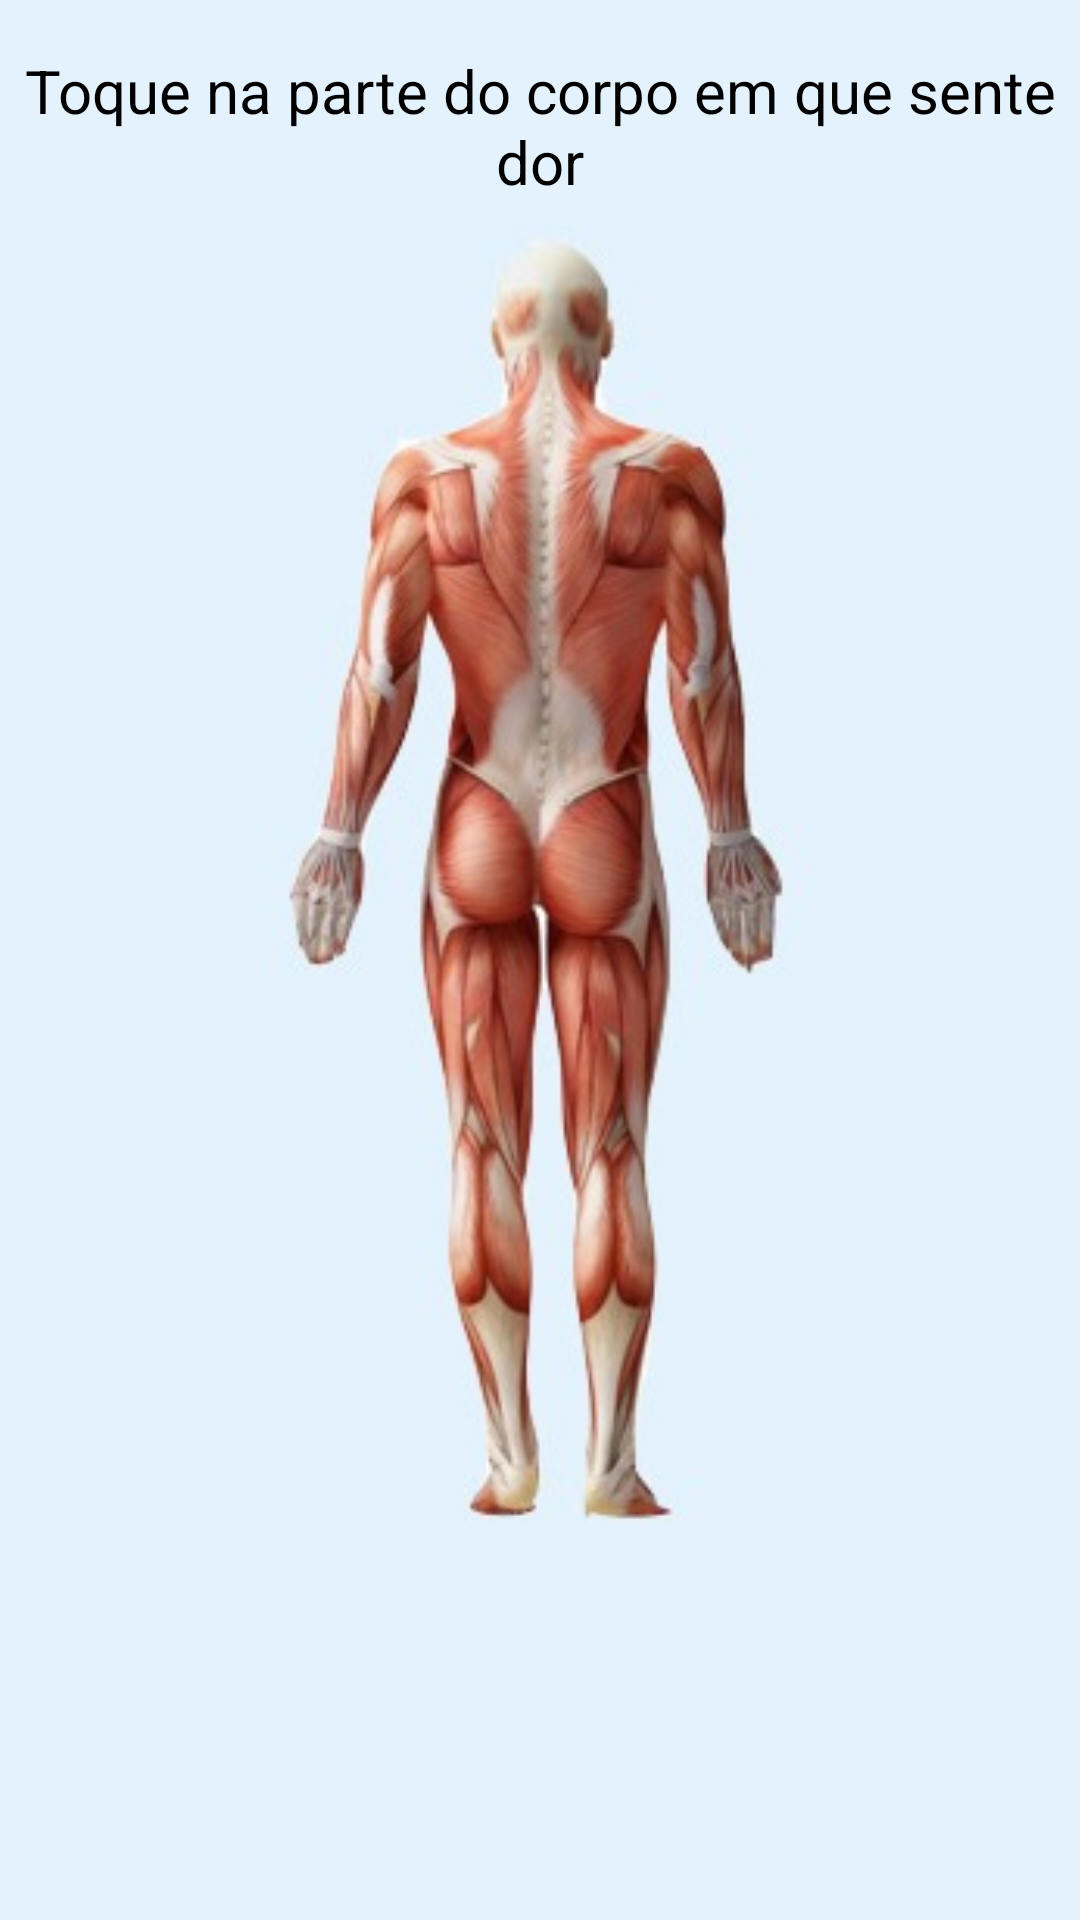

Write the Android layout XML for this screen, with the resource values it uses.
<!-- AndroidManifest.xml: application theme AppTheme -->
<!-- res/layout/activity_corpo_costas.xml -->
<?xml version="1.0" encoding="utf-8"?>
<android.support.constraint.ConstraintLayout xmlns:android="http://schemas.android.com/apk/res/android"
    xmlns:app="http://schemas.android.com/apk/res-auto"
    xmlns:tools="http://schemas.android.com/tools"
    android:layout_width="match_parent"
    android:layout_height="match_parent"
    tools:context=".activity.CorpoCostasActivity">

    <TextView
        android:id="@+id/textView2"
        android:layout_width="359dp"
        android:layout_height="wrap_content"
        android:layout_marginBottom="8dp"
        android:layout_marginEnd="8dp"
        android:layout_marginStart="8dp"
        android:layout_marginTop="8dp"
        android:text="@string/textoIndicacaoDor"
        android:gravity="center"
        android:textSize="@dimen/tamanhoTitulo"
        app:layout_constraintBottom_toBottomOf="parent"
        app:layout_constraintEnd_toEndOf="parent"
        app:layout_constraintStart_toStartOf="parent"
        app:layout_constraintTop_toTopOf="parent"
        app:layout_constraintVertical_bias="0.015" />

    <ImageView
        android:id="@+id/imageView"
        android:layout_width="341dp"
        android:layout_height="440dp"
        android:layout_marginBottom="8dp"
        android:layout_marginEnd="8dp"
        android:layout_marginStart="8dp"
        android:layout_marginTop="8dp"
        app:layout_constraintBottom_toBottomOf="parent"
        app:layout_constraintEnd_toEndOf="parent"
        app:layout_constraintStart_toStartOf="parent"
        app:layout_constraintTop_toBottomOf="@+id/textView2"
        app:layout_constraintVertical_bias="0.0"
        app:srcCompat="@drawable/corpo_costas" />


    <ImageView
        android:id="@+id/imageViewFlipCostas"
        android:layout_width="wrap_content"
        android:layout_height="wrap_content"
        android:layout_marginBottom="8dp"
        android:layout_marginEnd="8dp"
        android:layout_marginStart="8dp"
        android:layout_marginTop="8dp"
        app:layout_constraintBottom_toBottomOf="parent"
        app:layout_constraintEnd_toEndOf="parent"
        app:layout_constraintStart_toStartOf="parent"
        app:layout_constraintTop_toBottomOf="@+id/imageView"
        app:srcCompat="@drawable/ic_flip_black_36dp" />

    <TextureView
        android:id="@+id/textureViewNucaCostas"
        android:layout_width="30dp"
        android:layout_height="30dp"
        android:layout_marginBottom="8dp"
        android:layout_marginEnd="8dp"
        android:layout_marginStart="8dp"
        android:layout_marginTop="8dp"
        app:layout_constraintBottom_toBottomOf="@+id/imageView"
        app:layout_constraintEnd_toEndOf="@+id/imageView"
        app:layout_constraintHorizontal_bias="0.508"
        app:layout_constraintStart_toStartOf="@+id/imageView"
        app:layout_constraintTop_toTopOf="@+id/imageView"
        app:layout_constraintVertical_bias="0.04" />

    <TextureView
        android:id="@+id/textureViewColunaCostas"
        android:layout_width="30dp"
        android:layout_height="119dp"
        android:layout_marginBottom="8dp"
        android:layout_marginEnd="8dp"
        android:layout_marginStart="8dp"
        android:layout_marginTop="8dp"
        app:layout_constraintBottom_toBottomOf="@+id/imageView"
        app:layout_constraintEnd_toEndOf="@+id/imageView"
        app:layout_constraintHorizontal_bias="0.498"
        app:layout_constraintStart_toStartOf="@+id/imageView"
        app:layout_constraintTop_toTopOf="@+id/imageView"
        app:layout_constraintVertical_bias="0.18" />

    <TextureView
        android:id="@+id/textureViewDorsoCoxaEsquerdaCostas"
        android:layout_width="30dp"
        android:layout_height="50dp"
        android:layout_marginBottom="8dp"
        android:layout_marginEnd="8dp"
        android:layout_marginStart="8dp"
        android:layout_marginTop="8dp"
        app:layout_constraintBottom_toBottomOf="@+id/imageView"
        app:layout_constraintEnd_toEndOf="@+id/imageView"
        app:layout_constraintHorizontal_bias="0.44"
        app:layout_constraintStart_toStartOf="@+id/imageView"
        app:layout_constraintTop_toTopOf="@+id/imageView"
        app:layout_constraintVertical_bias="0.633" />

    <TextureView
        android:id="@+id/textureViewDorsoCoxaDireitaCostas"
        android:layout_width="29dp"
        android:layout_height="50dp"
        android:layout_marginBottom="8dp"
        android:layout_marginEnd="8dp"
        android:layout_marginStart="8dp"
        android:layout_marginTop="8dp"
        app:layout_constraintBottom_toBottomOf="@+id/imageView"
        app:layout_constraintEnd_toEndOf="@+id/imageView"
        app:layout_constraintHorizontal_bias="0.594"
        app:layout_constraintStart_toStartOf="@+id/imageView"
        app:layout_constraintTop_toTopOf="@+id/imageView"
        app:layout_constraintVertical_bias="0.631" />

    <TextureView
        android:id="@+id/textureViewNadegasCostas"
        android:layout_width="80dp"
        android:layout_height="30dp"
        android:layout_marginBottom="8dp"
        android:layout_marginEnd="8dp"
        android:layout_marginStart="8dp"
        android:layout_marginTop="8dp"
        app:layout_constraintBottom_toBottomOf="@+id/imageView"
        app:layout_constraintEnd_toEndOf="@+id/imageView"
        app:layout_constraintStart_toStartOf="@+id/imageView"
        app:layout_constraintTop_toTopOf="@+id/imageView" />

    <TextureView
        android:id="@+id/textureViewDorsoBracoEsquerdoCostas"
        android:layout_width="30dp"
        android:layout_height="30dp"
        android:layout_marginBottom="8dp"
        android:layout_marginEnd="8dp"
        android:layout_marginStart="8dp"
        android:layout_marginTop="8dp"
        app:layout_constraintBottom_toBottomOf="@+id/imageView"
        app:layout_constraintEnd_toEndOf="@+id/imageView"
        app:layout_constraintHorizontal_bias="0.335"
        app:layout_constraintStart_toStartOf="@+id/imageView"
        app:layout_constraintTop_toTopOf="@+id/imageView"
        app:layout_constraintVertical_bias="0.271" />

    <TextureView
        android:id="@+id/textureViewDorsoBracoDireitoCostas"
        android:layout_width="30dp"
        android:layout_height="30dp"
        android:layout_marginBottom="8dp"
        android:layout_marginEnd="8dp"
        android:layout_marginStart="8dp"
        android:layout_marginTop="8dp"
        app:layout_constraintBottom_toBottomOf="@+id/imageView"
        app:layout_constraintEnd_toEndOf="@+id/imageView"
        app:layout_constraintHorizontal_bias="0.661"
        app:layout_constraintStart_toStartOf="@+id/imageView"
        app:layout_constraintTop_toTopOf="@+id/imageView"
        app:layout_constraintVertical_bias="0.269" />

    <TextureView
        android:id="@+id/textureViewDorsoAnteBracoEsquerdoCostas"
        android:layout_width="30dp"
        android:layout_height="30dp"
        android:layout_marginBottom="8dp"
        android:layout_marginEnd="8dp"
        android:layout_marginStart="8dp"
        android:layout_marginTop="8dp"
        app:layout_constraintBottom_toBottomOf="@+id/imageView"
        app:layout_constraintEnd_toEndOf="@+id/imageView"
        app:layout_constraintHorizontal_bias="0.311"
        app:layout_constraintStart_toStartOf="@+id/imageView"
        app:layout_constraintTop_toTopOf="@+id/imageView"
        app:layout_constraintVertical_bias="0.388" />

    <TextureView
        android:id="@+id/textureViewDorsoAnteBracoDireitoCostas"
        android:layout_width="30dp"
        android:layout_height="30dp"
        android:layout_marginBottom="8dp"
        android:layout_marginEnd="8dp"
        android:layout_marginStart="8dp"
        android:layout_marginTop="8dp"
        app:layout_constraintBottom_toBottomOf="@+id/imageView"
        app:layout_constraintEnd_toEndOf="@+id/imageView"
        app:layout_constraintHorizontal_bias="0.691"
        app:layout_constraintStart_toStartOf="@+id/imageView"
        app:layout_constraintTop_toTopOf="@+id/imageView"
        app:layout_constraintVertical_bias="0.382" />

    <TextureView
        android:id="@+id/textureViewPanturrilhaEsquerdaCostas"
        android:layout_width="30dp"
        android:layout_height="72dp"
        android:layout_marginBottom="8dp"
        android:layout_marginEnd="8dp"
        android:layout_marginStart="8dp"
        android:layout_marginTop="8dp"
        app:layout_constraintBottom_toBottomOf="@+id/imageView"
        app:layout_constraintEnd_toEndOf="@+id/imageView"
        app:layout_constraintHorizontal_bias="0.461"
        app:layout_constraintStart_toStartOf="@+id/imageView"
        app:layout_constraintTop_toTopOf="@+id/imageView"
        app:layout_constraintVertical_bias="0.906" />

    <TextureView
        android:id="@+id/textureViewPanturrilhaDireitaCostas"
        android:layout_width="30dp"
        android:layout_height="72dp"
        android:layout_marginBottom="8dp"
        android:layout_marginEnd="8dp"
        android:layout_marginStart="8dp"
        android:layout_marginTop="8dp"
        app:layout_constraintBottom_toBottomOf="@+id/imageView"
        app:layout_constraintEnd_toEndOf="@+id/imageView"
        app:layout_constraintHorizontal_bias="0.583"
        app:layout_constraintStart_toStartOf="@+id/imageView"
        app:layout_constraintTop_toTopOf="@+id/imageView"
        app:layout_constraintVertical_bias="0.903" />

    <TextureView
        android:id="@+id/textureViewCalcanharEsquerdoCostas"
        android:layout_width="20dp"
        android:layout_height="20dp"
        android:layout_marginBottom="8dp"
        android:layout_marginEnd="8dp"
        android:layout_marginStart="8dp"
        android:layout_marginTop="8dp"
        app:layout_constraintBottom_toBottomOf="@+id/imageView"
        app:layout_constraintEnd_toEndOf="@+id/imageView"
        app:layout_constraintHorizontal_bias="0.472"
        app:layout_constraintStart_toStartOf="@+id/imageView"
        app:layout_constraintTop_toTopOf="@+id/imageView"
        app:layout_constraintVertical_bias="1.0" />

    <TextureView
        android:id="@+id/textureViewCalcanharDireitoCostas"
        android:layout_width="20dp"
        android:layout_height="20dp"
        android:layout_marginBottom="8dp"
        android:layout_marginEnd="8dp"
        android:layout_marginStart="8dp"
        android:layout_marginTop="8dp"
        app:layout_constraintBottom_toBottomOf="@+id/imageView"
        app:layout_constraintEnd_toEndOf="@+id/imageView"
        app:layout_constraintHorizontal_bias="0.59"
        app:layout_constraintStart_toStartOf="@+id/imageView"
        app:layout_constraintTop_toTopOf="@+id/imageView"
        app:layout_constraintVertical_bias="1.0" />

</android.support.constraint.ConstraintLayout>
<!-- resources referenced by this layout -->
<resources>
  <dimen name="tamanhoTitulo">20sp</dimen>
  <!-- drawable corpo_costas: jpeg bitmap (drawable, 17881 bytes) -->
  <string name="textoIndicacaoDor">Toque na parte do corpo em que sente dor</string>
  <style name="AppTheme" parent="Theme.AppCompat.NoActionBar">
          
          <item name="colorPrimary">@color/colorPrimary</item>
          <item name="colorPrimaryDark">@color/colorPrimaryDark</item>
          <item name="colorAccent">@color/colorAccent</item>
          <item name="android:colorBackground">@color/corBackgroundPadrao</item>
          <item name="android:itemBackground">@color/corBackgroundPadrao</item>
          <item name="android:textColor">#000000</item>
          <item name="android:textColorHint">#d3d3d3</item>
      </style>
  <color name="colorPrimary">@color/materialDesign500Blue</color>
  <color name="colorPrimaryDark">@color/materialDesign700Blue</color>
  <color name="colorAccent">@color/materialDesignA100Blue</color>
  <color name="corBackgroundPadrao">@color/materialDesign50Blue</color>
  <color name="materialDesign500Blue">#2196f3</color>
  <color name="materialDesign700Blue">#1976d2</color>
  <color name="materialDesignA100Blue">#82b1ff</color>
  <color name="materialDesign50Blue">#e3f2fd</color>
</resources>
